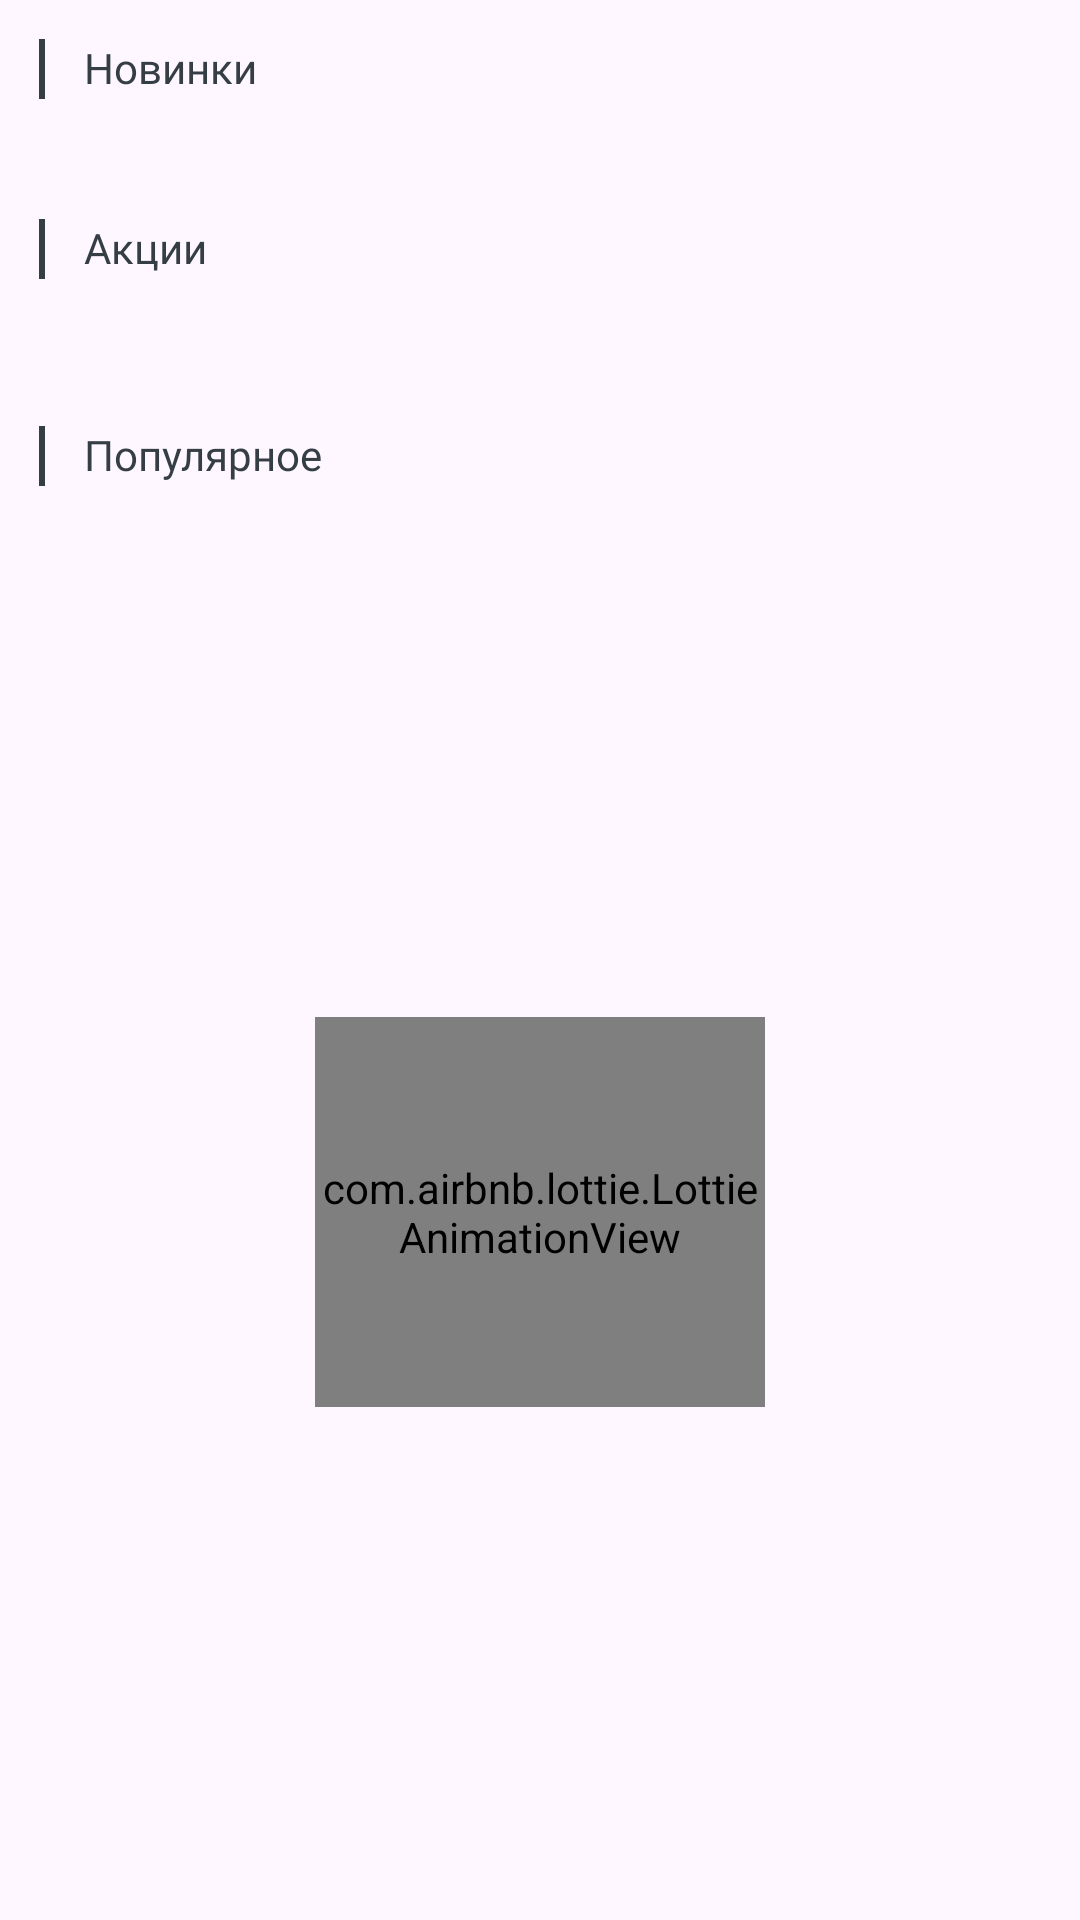

Layout XML and referenced resources for this Android screen:
<!-- AndroidManifest.xml: application theme Theme.DeliveryApp -->
<!-- res/layout/fragment_main_category.xml -->
<?xml version="1.0" encoding="utf-8"?>
<androidx.constraintlayout.widget.ConstraintLayout xmlns:android="http://schemas.android.com/apk/res/android"
    xmlns:app="http://schemas.android.com/apk/res-auto"
    xmlns:tools="http://schemas.android.com/tools"
    android:layout_width="match_parent"
    android:layout_height="match_parent"
    android:padding="13dp"
    tools:context=".fragments.categories.MainCategoryFragment">

    <androidx.core.widget.NestedScrollView
        android:id="@+id/nestedScrollViewFoodyCategory"
        android:layout_width="match_parent"
        android:layout_height="match_parent"
        android:fillViewport="true">

        <androidx.constraintlayout.widget.ConstraintLayout
            android:layout_width="match_parent"
            android:layout_height="match_parent">

            <ProgressBar
                android:id="@+id/foodyCategoryProgressbar"
                android:layout_width="wrap_content"
                android:layout_height="wrap_content"
                android:indeterminateTint="@color/text_color"
                android:visibility="gone"
                app:layout_constraintBottom_toBottomOf="parent"
                app:layout_constraintEnd_toEndOf="parent"
                app:layout_constraintStart_toStartOf="parent"
                app:layout_constraintTop_toTopOf="parent" />

            <com.airbnb.lottie.LottieAnimationView
                android:id="@+id/lottieLoading"
                android:layout_width="150dp"
                android:layout_height="130dp"
                android:layout_centerInParent="true"
                app:layout_constraintBottom_toBottomOf="parent"
                app:layout_constraintEnd_toEndOf="parent"
                app:layout_constraintStart_toStartOf="parent"
                app:layout_constraintTop_toTopOf="@+id/rv_popular_now"
                app:lottie_rawRes="@raw/loading" />

            <ImageView
                android:layout_width="2dp"
                android:layout_height="20dp"
                android:layout_centerVertical="true"
                android:layout_marginTop="30dp"
                android:src="@color/text_color"
                app:layout_constraintStart_toStartOf="parent"
                tools:ignore="MissingConstraints" />

            <TextView
                android:id="@+id/tv_whats_new"
                android:layout_width="wrap_content"
                android:layout_height="wrap_content"
                android:layout_marginStart="15dp"
                android:layout_marginTop="50dp"
                android:fontFamily="@font/myfont"
                android:text="@string/whats_new"
                android:textColor="@color/text_color"
                android:textSize="14sp"
                app:layout_constraintStart_toStartOf="parent"
                tools:ignore="MissingConstraints" />

            <androidx.recyclerview.widget.RecyclerView
                android:id="@+id/rv_spacial_offer"
                android:layout_width="0dp"
                android:layout_height="wrap_content"
                android:layout_marginStart="15dp"
                android:layout_marginTop="30dp"
                app:layout_constraintEnd_toEndOf="parent"
                app:layout_constraintStart_toStartOf="parent"
                app:layout_constraintTop_toTopOf="parent" />

            <ImageView
                android:layout_width="2dp"
                android:layout_height="20dp"
                android:layout_centerVertical="true"
                android:layout_marginTop="30dp"
                android:src="@color/text_color"
                app:layout_constraintStart_toStartOf="parent"
                app:layout_constraintTop_toBottomOf="@id/rv_spacial_offer" />

            <TextView
                android:id="@+id/tv_spicy_offer"
                android:layout_width="wrap_content"
                android:layout_height="wrap_content"
                android:layout_marginTop="30dp"
                android:fontFamily="@font/myfont"
                android:text="@string/specials"
                android:textColor="@color/text_color"
                android:textSize="14sp"
                app:layout_constraintStart_toStartOf="@id/rv_spacial_offer"
                app:layout_constraintTop_toBottomOf="@id/rv_spacial_offer" />

            <androidx.recyclerview.widget.RecyclerView
                android:id="@+id/rv_spicy_offer"
                android:layout_width="0dp"
                android:layout_height="wrap_content"
                android:layout_marginTop="20dp"
                app:layout_constraintEnd_toEndOf="parent"
                app:layout_constraintStart_toStartOf="@id/rv_spacial_offer"
                app:layout_constraintTop_toBottomOf="@id/tv_spicy_offer" />

            <ImageView
                android:layout_width="2dp"
                android:layout_height="20dp"
                android:layout_centerVertical="true"
                android:layout_marginTop="30dp"
                android:src="@color/text_color"
                app:layout_constraintStart_toStartOf="parent"
                app:layout_constraintTop_toBottomOf="@id/rv_spicy_offer" />

            <TextView
                android:id="@+id/tv_popular_now"
                android:layout_width="wrap_content"
                android:layout_height="wrap_content"
                android:layout_marginTop="30dp"
                android:fontFamily="@font/myfont"
                android:text="@string/popularNow"
                android:textColor="@color/text_color"
                android:textSize="14sp"
                app:layout_constraintStart_toStartOf="@id/rv_spacial_offer"
                app:layout_constraintTop_toBottomOf="@id/rv_spicy_offer" />

            <androidx.recyclerview.widget.RecyclerView
                android:id="@+id/rv_popular_now"
                android:layout_width="0dp"
                android:layout_height="wrap_content"
                android:layout_marginTop="20dp"
                android:overScrollMode="never"
                app:layout_constraintEnd_toEndOf="parent"
                app:layout_constraintStart_toStartOf="@id/rv_spicy_offer"
                app:layout_constraintTop_toBottomOf="@id/tv_popular_now" />

        </androidx.constraintlayout.widget.ConstraintLayout>

    </androidx.core.widget.NestedScrollView>

</androidx.constraintlayout.widget.ConstraintLayout>
<!-- resources referenced by this layout -->
<resources>
  <color name="text_color">#363E45</color>
  <string name="popularNow">Популярное</string>
  <string name="specials">Акции</string>
  <string name="whats_new">Новинки</string>
  <style name="Theme.DeliveryApp" parent="Base.Theme.DeliveryApp" />
  <style name="Base.Theme.DeliveryApp" parent="Theme.Material3.DayNight.NoActionBar">
          
          
          <item name="android:statusBarColor">@color/text_color</item>
  
      </style>
</resources>
